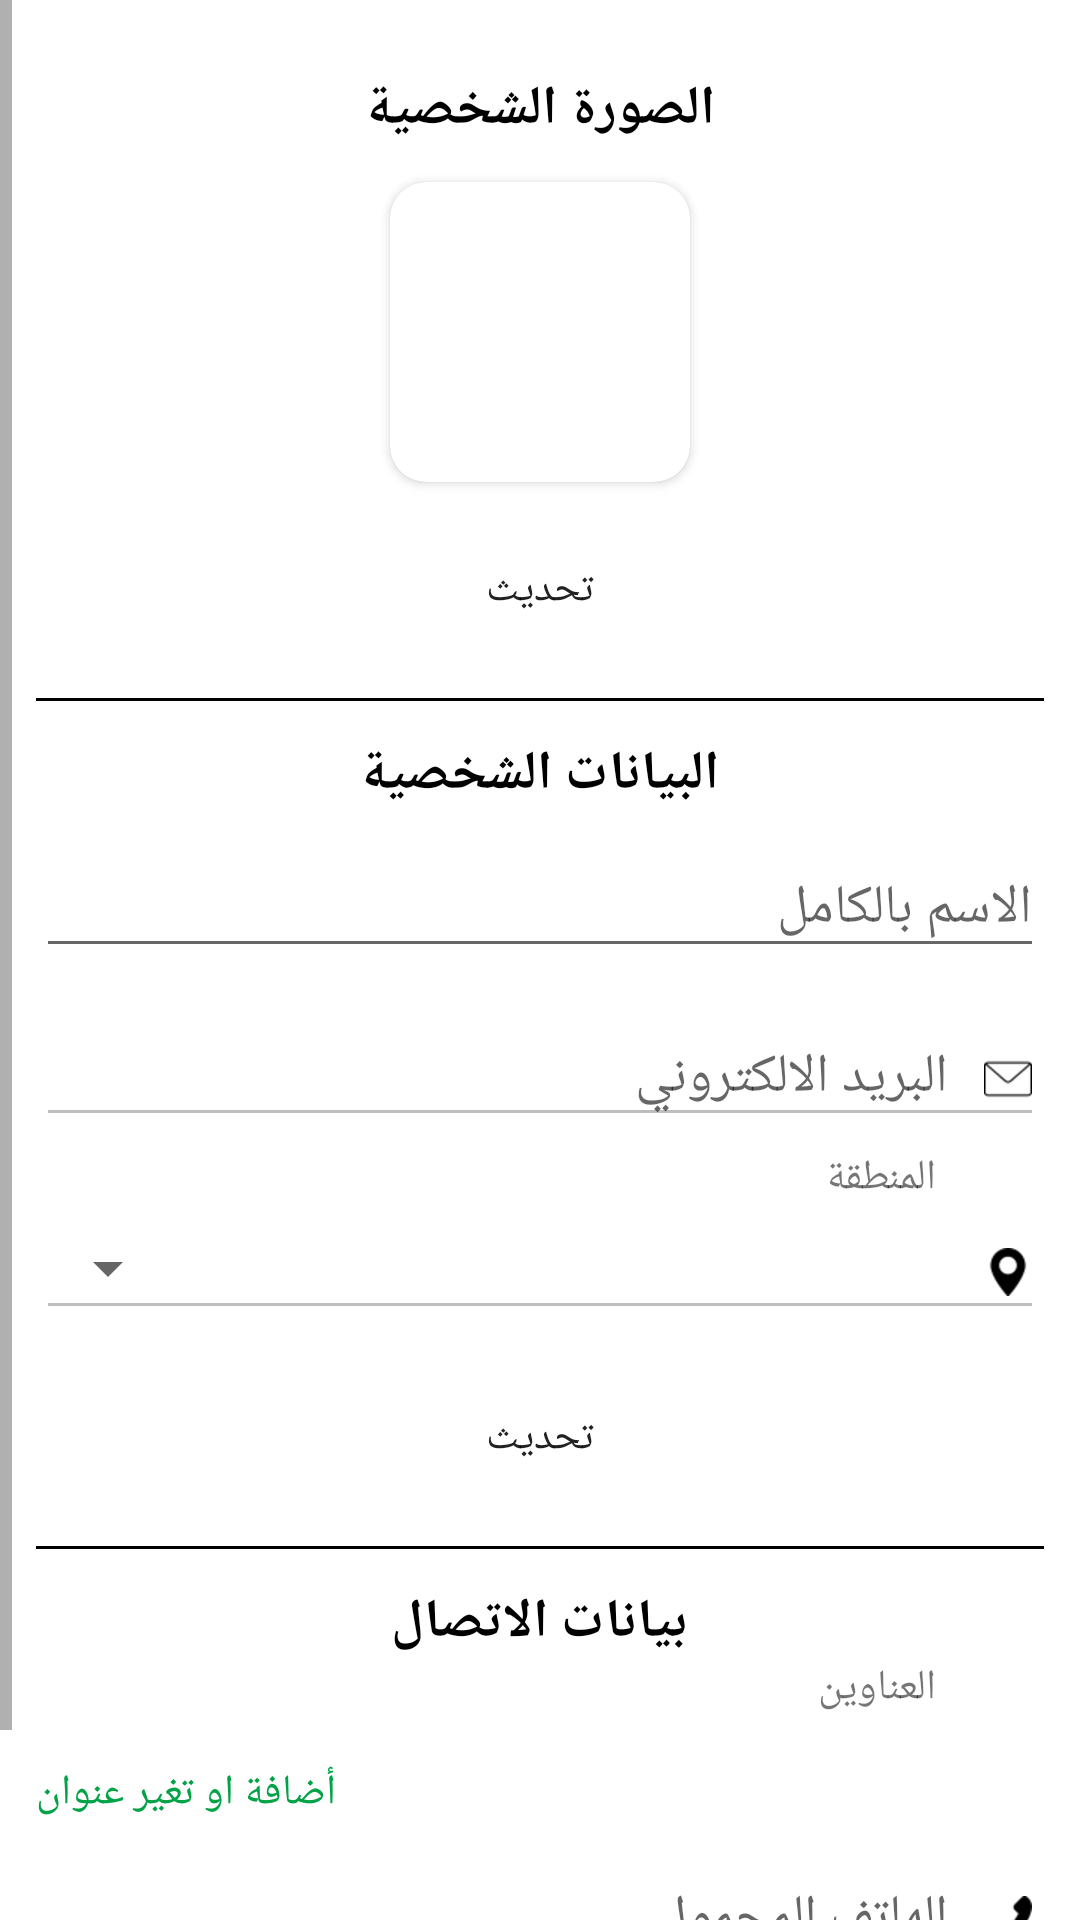

Produce the Android XML layout that renders to this screen, including the resource entries it uses.
<!-- AndroidManifest.xml: application theme AppTheme -->
<!-- res/layout/fragment_profile.xml -->
<?xml version="1.0" encoding="utf-8"?>
<ScrollView xmlns:android="http://schemas.android.com/apk/res/android"
    android:layout_width="match_parent"
    android:layout_height="match_parent"
    android:layoutDirection="rtl"
    xmlns:app="http://schemas.android.com/apk/res-auto"
    android:background="@android:color/white">

    <LinearLayout
        android:layout_width="match_parent"
        android:layout_height="wrap_content"
        android:gravity="center_horizontal"
        android:padding="12dp"
        android:orientation="vertical">


        <TextView
            android:layout_width="wrap_content"
            android:layout_height="wrap_content"
            android:textStyle="bold"
            android:layout_marginTop="12dp"
            android:textColor="@android:color/black"
            android:textSize="18sp"
            android:text="@string/pic_info"/>

        <androidx.cardview.widget.CardView
            android:layout_width="wrap_content"
            android:layout_height="wrap_content"
            android:layout_marginTop="12dp"
            android:padding="12dp"
            app:cardCornerRadius="12dp">

            <ImageView
                android:id="@+id/profile_iamge"
                android:layout_width="100dp"
                android:layout_height="100dp"
                android:src="@drawable/avatar"/>
        </androidx.cardview.widget.CardView>

        <Button
            android:id="@+id/photo_update"
            android:layout_width="wrap_content"
            android:layout_height="wrap_content"
            android:text="@string/update_photo"
            android:background="@drawable/button_form"
            android:layout_marginTop="12dp"/>

        <View
            android:layout_width="match_parent"
            android:layout_height="1dp"
            android:layout_marginTop="12dp"
            android:layout_marginBottom="12dp"
            android:background="@android:color/black"/>


        <TextView
            android:layout_width="wrap_content"
            android:layout_height="wrap_content"
            android:textStyle="bold"
            android:textColor="@android:color/black"
            android:textSize="18sp"
            android:text="@string/account_info"/>


        <com.google.android.material.textfield.TextInputLayout
            android:id="@+id/textInputLayout_name"
            android:layout_width="match_parent"
            android:layout_height="wrap_content"
            android:layoutDirection="rtl">

            <com.google.android.material.textfield.TextInputEditText
                android:id="@+id/name_tv"
                android:layout_width="match_parent"
                android:layout_height="wrap_content"
                android:layout_marginTop="4dp"
                android:layout_marginBottom="4dp"
                android:maxLines="1"
                android:drawableStart="@drawable/avatar"
                android:drawablePadding="12dp"
                android:hint="@string/prompt_name"
                android:paddingStart="4dp"
                android:singleLine="true"
                android:textCursorDrawable="@null" />

        </com.google.android.material.textfield.TextInputLayout>


        <com.google.android.material.textfield.TextInputLayout
            android:id="@+id/textInputLayout_mail"
            android:layout_width="match_parent"
            android:layout_height="wrap_content"
            android:layoutDirection="rtl">

            <com.google.android.material.textfield.TextInputEditText
                android:id="@+id/email_tv"
                android:layout_width="match_parent"
                android:layout_height="wrap_content"
                android:layout_marginTop="4dp"
                android:layout_marginBottom="4dp"
                android:drawableStart="@drawable/mail"
                android:drawablePadding="12dp"
                android:hint="@string/prompt_mail"
                android:paddingStart="4dp"
                android:textCursorDrawable="@null"
                android:maxLines="1"
                android:singleLine="true"
                android:focusable="false"
                android:enabled="false"/>

        </com.google.android.material.textfield.TextInputLayout>


        <TextView
            android:layout_width="wrap_content"
            android:layout_height="wrap_content"
            android:layout_gravity="start"
            android:layout_marginStart="36dp"
            android:layoutDirection="rtl"
            android:text="@string/area"/>

        <RelativeLayout
            android:id="@+id/relativeLayout"
            android:layout_width="match_parent"
            android:layout_height="wrap_content"
            android:layoutDirection="rtl">

            <com.google.android.material.textfield.TextInputEditText
                android:layout_width="match_parent"
                android:layout_height="wrap_content"
                android:drawableStart="@drawable/location"
                android:enabled="false" />

            <Spinner
                android:id="@+id/regions_spinner"
                android:layout_width="match_parent"
                android:layout_height="wrap_content"
                android:layout_centerVertical="true"
                android:paddingStart="12dp"
                android:layout_marginStart="24dp" />
        </RelativeLayout>

        <Button
            android:id="@+id/update"
            android:layout_width="wrap_content"
            android:layout_height="wrap_content"
            android:text="@string/update_photo"
            android:background="@drawable/button_form"
            android:layout_marginTop="12dp"/>


        <View
            android:layout_width="match_parent"
            android:layout_height="1dp"
            android:layout_marginTop="12dp"
            android:layout_marginBottom="12dp"
            android:background="@android:color/black"/>

        <TextView
            android:layout_width="wrap_content"
            android:layout_height="wrap_content"
            android:textStyle="bold"
            android:textColor="@android:color/black"
            android:textSize="18sp"
            android:text="@string/address_info"/>

        <TextView
            android:layout_width="wrap_content"
            android:layout_height="wrap_content"
            android:layout_gravity="start"
            android:layout_marginStart="36dp"
            android:layoutDirection="rtl"
            android:text="@string/address"/>
        <RelativeLayout
            android:layout_width="match_parent"
            android:layout_height="wrap_content"
            android:layout_marginTop="12dp"
            android:layoutDirection="rtl">

            <TextView
                android:id="@+id/info_txt"
                android:layout_width="wrap_content"
                android:layout_height="wrap_content"
                android:layout_centerHorizontal="true"
                android:visibility="gone"/>


            <androidx.recyclerview.widget.RecyclerView
                android:id="@+id/addresses_spinner"
                android:layout_width="match_parent"
                android:layout_height="wrap_content"
                android:layout_centerVertical="true" />

        </RelativeLayout>

        <TextView
            android:id="@+id/add_addresses"
            android:layout_width="wrap_content"
            android:layout_height="wrap_content"
            android:text="@string/edit_addresses"
            android:layout_marginTop="4dp"
            android:textColor="#02A247"
            android:layout_gravity="end"/>


        <com.google.android.material.textfield.TextInputLayout
            android:id="@+id/textInputLayout_mobile"
            android:layout_width="match_parent"
            android:layout_height="wrap_content"
            android:layoutDirection="rtl">

            <com.google.android.material.textfield.TextInputEditText
                android:id="@+id/mobile_tv"
                android:layout_width="match_parent"
                android:layout_height="wrap_content"
                android:hint="@string/prompt_mobile"
                android:drawableStart="@drawable/phone_icon"
                android:drawablePadding="12dp"
                android:layout_marginTop="4dp"
                android:layout_marginBottom="4dp"
                android:paddingStart="4dp"
                android:textCursorDrawable="@null"
                android:maxLines="1"
                android:singleLine="true"
                android:focusable="false"
                android:enabled="false"/>


        </com.google.android.material.textfield.TextInputLayout>


        <TextView
            android:id="@+id/edit_mobile"
            android:layout_width="wrap_content"
            android:layout_height="wrap_content"
            android:text="@string/edit_mobile"
            android:layout_marginBottom="12dp"
            android:layout_marginTop="4dp"
            android:textColor="#02A247"
            android:layout_gravity="end"/>


    </LinearLayout>




</ScrollView>
<!-- resources referenced by this layout -->
<resources>
  <!-- drawable location: png bitmap (drawable-hdpi, 563 bytes) -->
  <!-- drawable mail: png bitmap (drawable-hdpi, 391 bytes) -->
  <!-- drawable phone_icon: png bitmap (drawable-hdpi, 473 bytes) -->
  <string name="account_info">البيانات الشخصية</string>
  <string name="address">العناوين</string>
  <string name="address_info">بيانات الاتصال</string>
  <string name="area">المنطقة</string>
  <string name="edit_addresses">أضافة او تغير عنوان</string>
  <string name="edit_mobile">تحديت الموبايل</string>
  <string name="pic_info">الصورة الشخصية</string>
  <string name="prompt_mail">البريد الالكتروني</string>
  <string name="prompt_mobile">الهاتف المحمول</string>
  <string name="prompt_name">الاسم بالكامل</string>
  <string name="update_photo">تحديث</string>
  <style name="AppTheme" parent="Theme.AppCompat.Light.DarkActionBar">
          
          <item name="colorPrimary">@color/colorPrimary</item>
          <item name="colorPrimaryDark">@color/colorPrimaryDark</item>
          <item name="colorAccent">@color/colorAccent</item>
          <item name="android:textColorPrimary">@color/abc_primary_text_material_light</item>
      </style>
  <color name="colorPrimary">#0097f6</color>
  <color name="colorPrimaryDark">#0176C0</color>
  <color name="colorAccent">#D81B60</color>
</resources>
